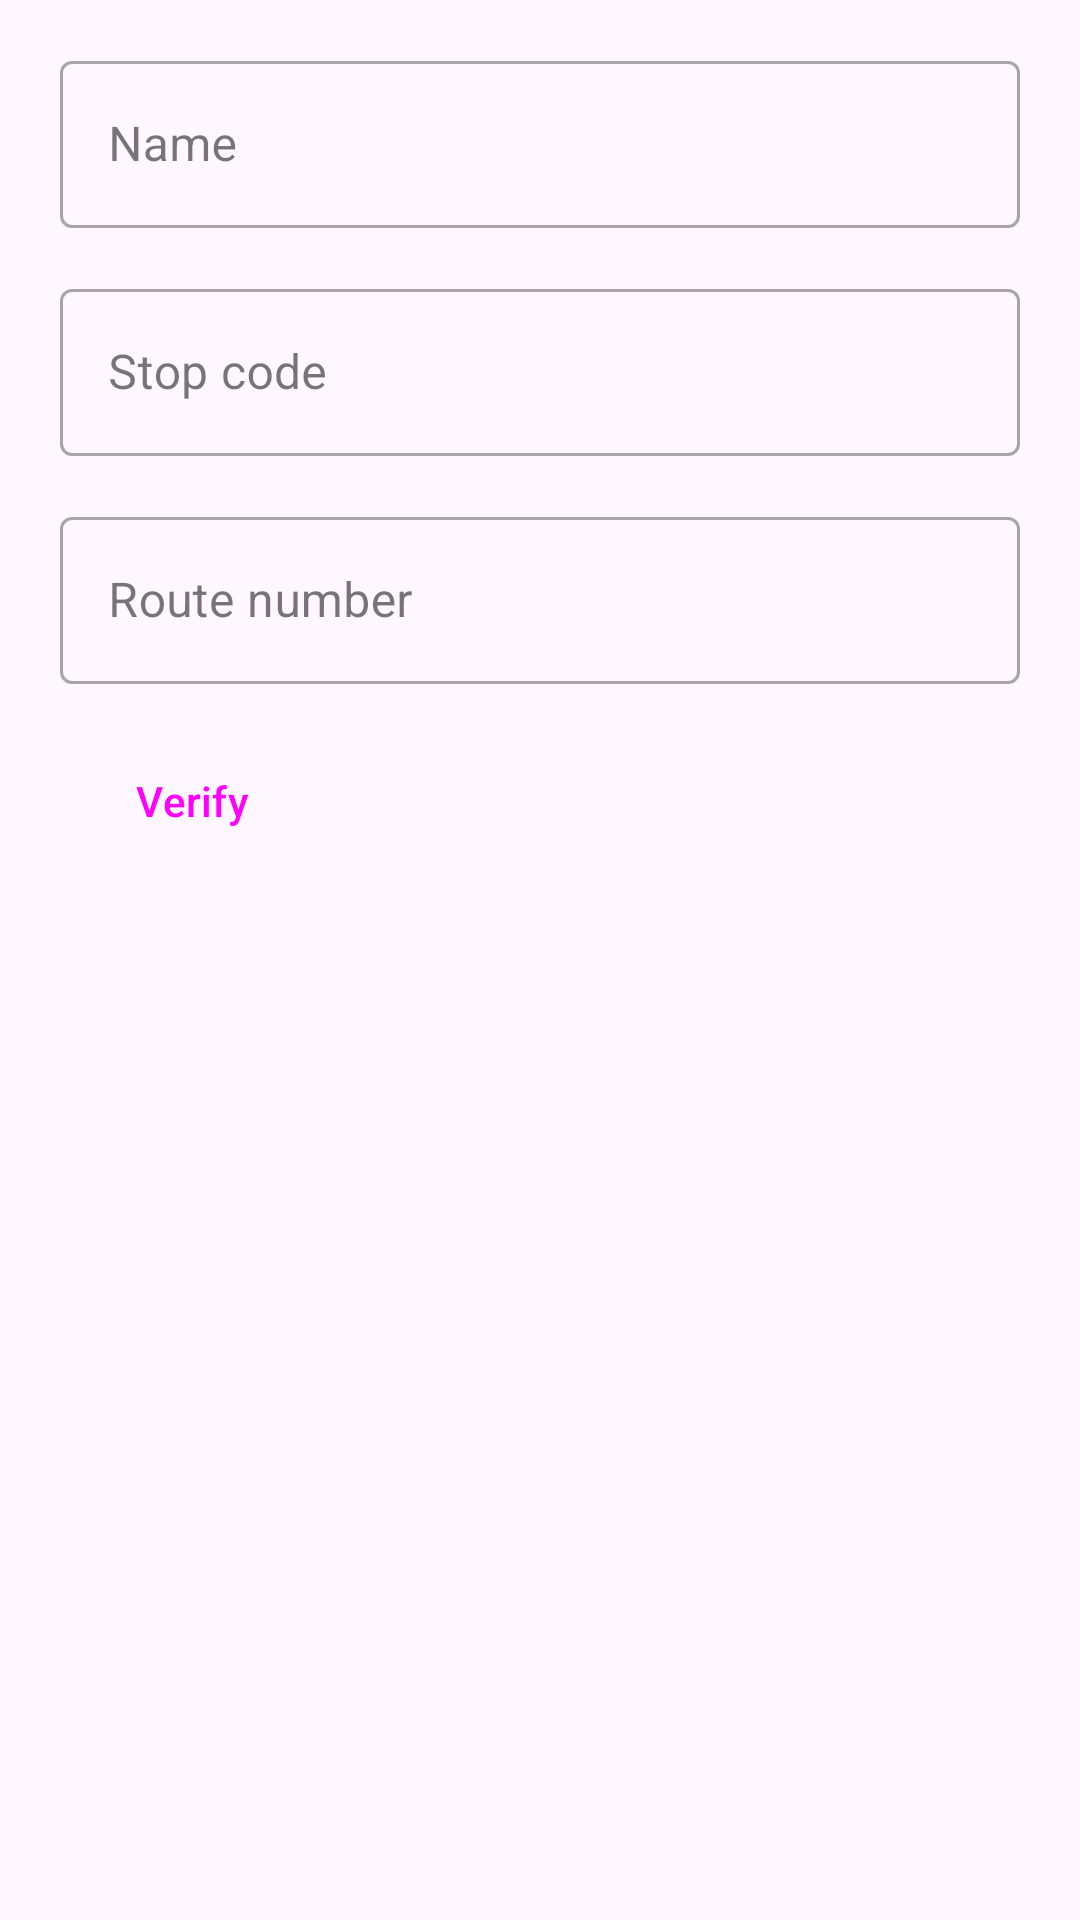

Android layout source for this screen:
<!-- AndroidManifest.xml: application theme Theme.BusChecker -->
<!-- res/layout/activity_add_bus_stop.xml -->
<?xml version="1.0" encoding="utf-8"?>
<androidx.constraintlayout.widget.ConstraintLayout xmlns:android="http://schemas.android.com/apk/res/android"
    xmlns:app="http://schemas.android.com/apk/res-auto"
    xmlns:tools="http://schemas.android.com/tools"
    android:layout_width="match_parent"
    android:layout_height="match_parent"
    tools:context=".AddBusStopActivity">

    <androidx.coordinatorlayout.widget.CoordinatorLayout
        android:layout_width="match_parent"
        android:layout_height="0dp"
        android:visibility="visible"
        tools:ignore="MissingConstraints">

        <ScrollView
            android:id="@+id/scrollview"
            android:layout_width="match_parent"
            android:layout_height="match_parent">

            <LinearLayout
                android:layout_width="match_parent"
                android:layout_height="wrap_content"
                android:fitsSystemWindows="true"
                android:gravity="top"
                android:orientation="vertical">

                <com.google.android.material.textfield.TextInputLayout
                    android:id="@+id/name_textlayout"
                    style="@style/Widget.MaterialComponents.TextInputLayout.OutlinedBox"
                    android:layout_width="match_parent"
                    android:layout_height="match_parent"
                    android:layout_marginHorizontal="20dp"
                    android:layout_marginTop="15dp"

                    android:layout_marginBottom="15dp"
                    android:hint="Name"
                    app:endIconCheckable="false"
                    app:errorEnabled="false">

                    <EditText
                        android:id="@+id/name_field"
                        android:layout_width="match_parent"
                        android:layout_height="wrap_content"
                        android:ems="10" />

                </com.google.android.material.textfield.TextInputLayout>

                <com.google.android.material.textfield.TextInputLayout
                    android:id="@+id/stopcode_textlayout"
                    style="@style/Widget.MaterialComponents.TextInputLayout.OutlinedBox"
                    android:layout_width="match_parent"
                    android:layout_height="match_parent"
                    android:layout_marginHorizontal="20dp"

                    android:layout_marginBottom="15dp"
                    android:hint="Stop code"
                    app:endIconCheckable="false"
                    app:errorEnabled="false">

                    <EditText
                        android:id="@+id/stopcode_field"
                        android:layout_width="match_parent"
                        android:layout_height="wrap_content"
                        android:ems="10"
                        android:inputType="number"
                        android:maxLength="5" />

                </com.google.android.material.textfield.TextInputLayout>

                <com.google.android.material.textfield.TextInputLayout
                    android:id="@+id/lineNumber_textlayout"
                    style="@style/Widget.MaterialComponents.TextInputLayout.OutlinedBox"
                    android:layout_width="match_parent"
                    android:layout_height="match_parent"
                    android:layout_marginHorizontal="20dp"

                    android:layout_marginBottom="15dp"
                    android:hint="Route number"
                    app:endIconCheckable="false"
                    app:errorEnabled="false">

                    <EditText
                        android:id="@+id/lineNumber_field"
                        android:layout_width="match_parent"
                        android:layout_height="wrap_content"
                        android:ems="10"
                        android:inputType="number"
                        android:maxLength="3" />

                </com.google.android.material.textfield.TextInputLayout>

                <Button
                    android:id="@+id/verifyButton"
                    style="@style/Widget.Material3.Button.OutlinedButton"
                    android:layout_width="wrap_content"
                    android:layout_height="wrap_content"
                    android:layout_marginHorizontal="20dp"
                    android:text="Verify" />

            </LinearLayout>

        </ScrollView>

    </androidx.coordinatorlayout.widget.CoordinatorLayout>
</androidx.constraintlayout.widget.ConstraintLayout>
<!-- resources referenced by this layout -->
<resources>
  <style name="Theme.BusChecker" parent="Theme.Material3.DayNight">
          
          <item name="colorPrimary">@color/purple_500</item>
          <item name="colorPrimaryVariant">@color/purple_700</item>
          <item name="colorOnPrimary">@color/white</item>
          
          <item name="colorSecondary">@color/teal_200</item>
          <item name="colorSecondaryVariant">@color/teal_700</item>
          <item name="colorOnSecondary">@color/black</item>
          
          <item name="android:windowTranslucentStatus">true</item>
          <item name="android:windowTranslucentNavigation">false</item>
          <item name="android:statusBarColor" tools:targetApi="l">#00000000</item>
          
      </style>
  <color name="purple_500">#FF6200EE</color>
  <color name="purple_700">#FF3700B3</color>
  <color name="white">#FFFFFFFF</color>
  <color name="teal_200">#FF03DAC5</color>
  <color name="teal_700">#FF018786</color>
  <color name="black">#FF000000</color>
</resources>
